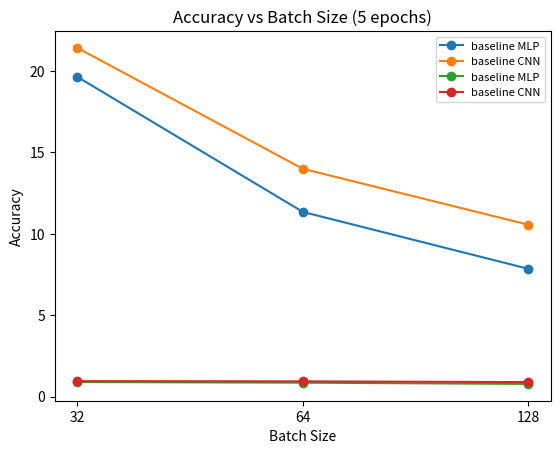

Python code for this plot:
import matplotlib.pyplot as plt
import numpy as np

view0 = np.asarray([19.6208,11.3338,7.8413])
view1 = np.asarray([21.3965,13.9797,10.5469])

x = [0,1,2]

plt.plot(x, view0, '-o', label = 'baseline MLP')
plt.plot(x, view1, '-o', label = 'baseline CNN')

plt.xlabel('Batch Size')
plt.xticks(x, [32, 64, 128])

plt.ylabel('Training Time (s)')
plt.title("Training Time vs Batch Size (5 epochs)")

plt.legend(fontsize=8)
plt.savefig('base_time_bs.png')

plt.show()

view0 = np.asarray([0.8917,0.8528,0.7758])
view1 = np.asarray([0.9469,0.9336,0.8869])

x = [0,1,2]

plt.plot(x, view0, '-o', label = 'baseline MLP')
plt.plot(x, view1, '-o', label = 'baseline CNN')

plt.xlabel('Batch Size')
plt.xticks(x, [32, 64, 128])

plt.ylabel('Accuracy')
plt.title("Accuracy vs Batch Size (5 epochs)")

plt.legend(fontsize=8)
plt.savefig('base_acc_bs.png')

plt.show()
